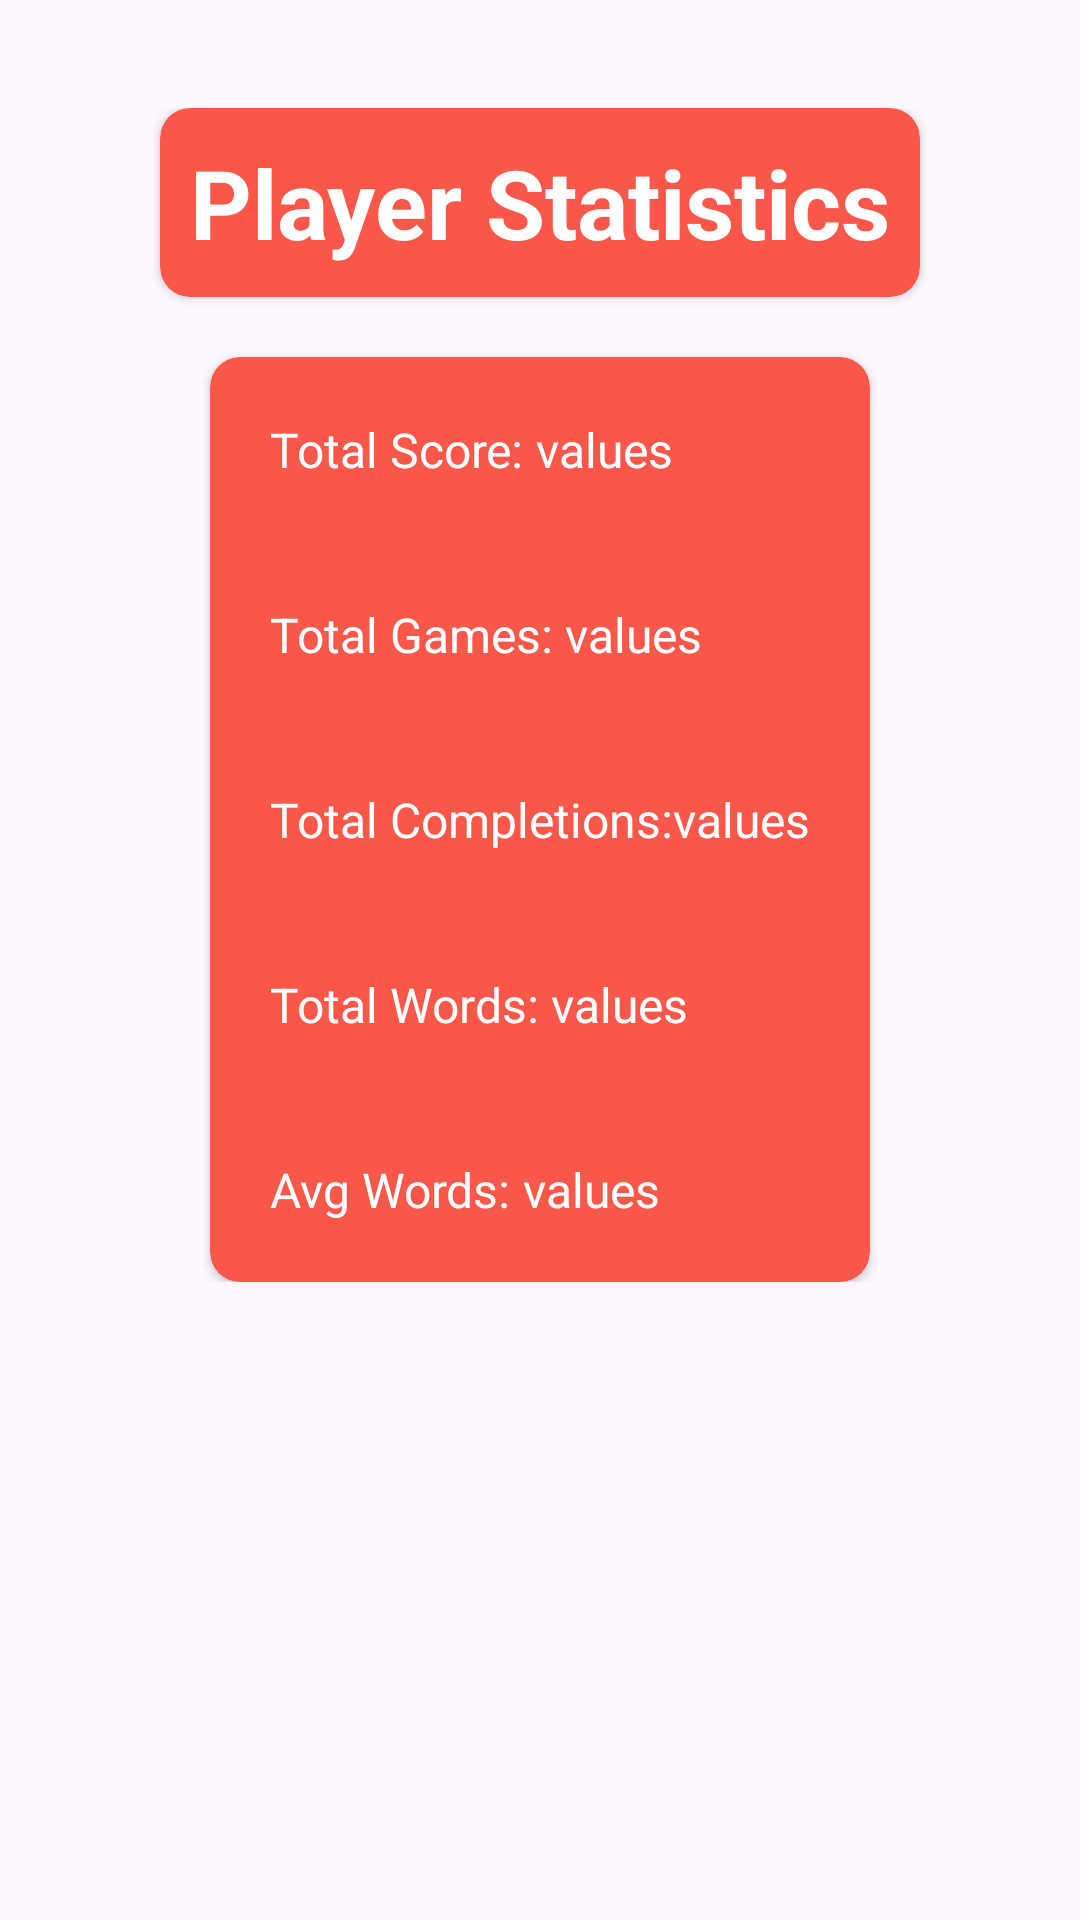

Android layout source for this screen:
<!-- AndroidManifest.xml: application theme Theme.WordWrapGame -->
<!-- res/layout/activity_stats_activity.xml -->
<?xml version="1.0" encoding="utf-8"?>
<androidx.constraintlayout.widget.ConstraintLayout xmlns:android="http://schemas.android.com/apk/res/android"
    xmlns:app="http://schemas.android.com/apk/res-auto"
    xmlns:tools="http://schemas.android.com/tools"
    android:id="@+id/main"
    android:layout_width="match_parent"
    android:layout_height="match_parent"
    tools:context=".StatsActivity">

    <FrameLayout
        android:layout_width="wrap_content"
        android:layout_height="wrap_content"
        android:layout_margin="26dp"
        android:padding="10dp"
        app:layout_constraintEnd_toEndOf="parent"
        app:layout_constraintStart_toStartOf="parent"
        app:layout_constraintTop_toTopOf="parent">

        <androidx.constraintlayout.widget.ConstraintLayout
            android:layout_width="match_parent"
            android:layout_height="match_parent">

            <androidx.cardview.widget.CardView
                android:id="@+id/title_card"
                android:layout_width="wrap_content"
                android:layout_height="wrap_content"
                app:cardCornerRadius="10dp"
                app:layout_constraintEnd_toEndOf="parent"
                app:layout_constraintStart_toStartOf="parent"
                app:layout_constraintTop_toTopOf="parent"
                android:backgroundTint="#f9574a">
                <TextView
                    android:id="@+id/stats_title"
                    android:layout_width="wrap_content"
                    android:layout_height="wrap_content"
                    android:text="Player Statistics"
                    android:layout_margin="10dp"
                    android:textSize="32dp"
                    android:textStyle="bold"
                    android:textColor="#ffffff"
                    />
            </androidx.cardview.widget.CardView>

            <androidx.cardview.widget.CardView
                android:id="@+id/values_card"
                android:layout_width="wrap_content"
                android:layout_height="wrap_content"
                app:cardCornerRadius="10dp"
                app:layout_constraintTop_toBottomOf="@+id/title_card"
                app:layout_constraintStart_toStartOf="parent"
                app:layout_constraintEnd_toEndOf="parent"
                android:layout_margin="20dp"
                android:backgroundTint="#f9574a"
                >
                <LinearLayout
                    android:layout_width="match_parent"
                    android:layout_height="match_parent"
                    android:orientation="vertical"
                    android:layout_gravity="center">

                    <LinearLayout
                        android:layout_width="wrap_content"
                        android:layout_height="wrap_content"
                        android:orientation="horizontal"
                        android:layout_margin="10dp"
                        android:padding="10dp">
                        <TextView
                            android:id="@+id/total_score_label"
                            android:textSize="16dp"
                            android:layout_width="wrap_content"
                            android:layout_height="wrap_content"
                            android:text="Total Score: "
                            android:textColor="#ffffff"/>
                        <TextView
                            android:id="@+id/total_score_value"
                            android:textSize="16dp"
                            android:layout_width="wrap_content"
                            android:layout_height="wrap_content"
                            android:text="values"
                            android:textColor="#ffffff"/>
                    </LinearLayout>

                    <LinearLayout
                        android:layout_width="wrap_content"
                        android:layout_height="wrap_content"
                        android:orientation="horizontal"
                        android:layout_margin="10dp"
                        android:padding="10dp">
                        <TextView
                            android:id="@+id/total_games_label"
                            android:textSize="16dp"
                            android:layout_width="wrap_content"
                            android:layout_height="wrap_content"
                            android:text="Total Games: "
                            android:textColor="#ffffff"/>
                        <TextView
                            android:id="@+id/total_games_value"
                            android:textSize="16dp"
                            android:layout_width="wrap_content"
                            android:layout_height="wrap_content"
                            android:text="values"
                            android:textColor="#ffffff"/>
                    </LinearLayout>
                    <LinearLayout
                        android:layout_width="wrap_content"
                        android:layout_height="wrap_content"
                        android:orientation="horizontal"
                        android:layout_margin="10dp"
                        android:padding="10dp">
                        <TextView
                            android:id="@+id/total_completions_label"
                            android:textSize="16dp"
                            android:layout_width="wrap_content"
                            android:layout_height="wrap_content"
                            android:text="Total Completions:"
                            android:textColor="#ffffff"/>
                        <TextView
                            android:id="@+id/total_completions_value"
                            android:textSize="16dp"
                            android:layout_width="wrap_content"
                            android:layout_height="wrap_content"
                            android:text="values"
                            android:textColor="#ffffff"/>
                    </LinearLayout>
                <LinearLayout
                    android:layout_width="wrap_content"
                    android:layout_height="wrap_content"
                    android:orientation="horizontal"
                    android:layout_margin="10dp"
                    android:padding="10dp">
                    <TextView
                        android:id="@+id/total_words_label"
                        android:textSize="16dp"
                        android:layout_width="wrap_content"
                        android:layout_height="wrap_content"
                        android:text="Total Words: "
                        android:textColor="#ffffff"/>
                    <TextView
                        android:id="@+id/total_words_value"
                        android:textSize="16dp"
                        android:layout_width="wrap_content"
                        android:layout_height="wrap_content"
                        android:text="values"
                        android:textColor="#ffffff"/>
                </LinearLayout>

                <LinearLayout
                    android:layout_width="wrap_content"
                    android:layout_height="wrap_content"
                    android:orientation="horizontal"
                    android:layout_margin="10dp"
                    android:padding="10dp">
                    <TextView
                        android:id="@+id/average_words_per_game_label"
                        android:textSize="16dp"
                        android:layout_width="wrap_content"
                        android:layout_height="wrap_content"
                        android:text="Avg Words: "
                        android:textColor="#ffffff"
                        />
                    <TextView
                        android:id="@+id/average_words_per_game_value"
                        android:textSize="16dp"
                        android:layout_width="wrap_content"
                        android:layout_height="wrap_content"
                        android:text="values"
                        android:textColor="#ffffff"/>
                </LinearLayout>

                </LinearLayout>

            </androidx.cardview.widget.CardView>

        </androidx.constraintlayout.widget.ConstraintLayout>
    </FrameLayout>

</androidx.constraintlayout.widget.ConstraintLayout>
<!-- resources referenced by this layout -->
<resources>
  <style name="Theme.WordWrapGame" parent="Base.Theme.WordWrapGame" />
  <style name="Base.Theme.WordWrapGame" parent="Theme.Material3.DayNight.NoActionBar">
          
          
      </style>
</resources>
